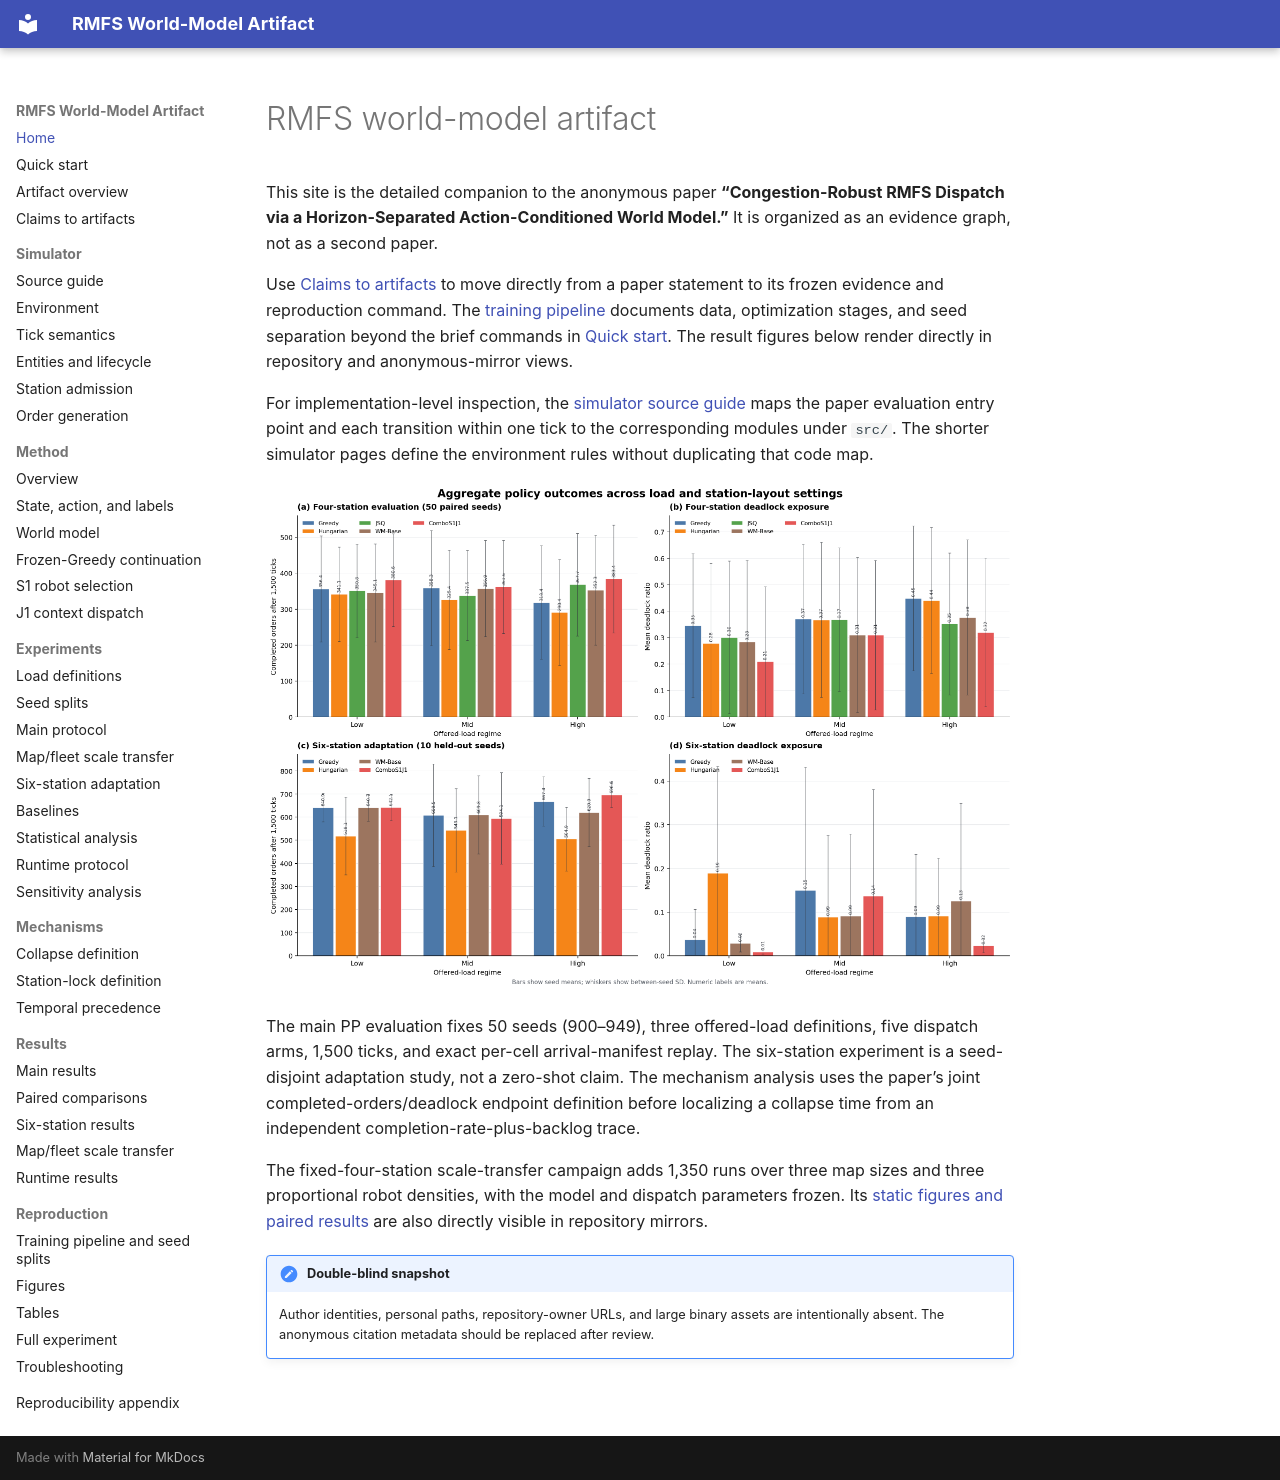

repository: YUXXX-T/rmfs-reproducibility-artifact · page: index.html · generator: mkdocs

# RMFS world-model artifact

This site is the detailed companion to the anonymous paper **“Congestion-Robust RMFS Dispatch via a Horizon-Separated Action-Conditioned World Model.”** It is organized as an evidence graph, not as a second paper.

Use [Claims to artifacts](claims_to_artifacts.md) to move directly from a paper statement to its frozen evidence and reproduction command. The [training pipeline](reproduction/training_pipeline.md) documents data, optimization stages, and seed separation beyond the brief commands in [Quick start](quickstart.md). The result figures below render directly in repository and anonymous-mirror views.

For implementation-level inspection, the [simulator source guide](simulator/source_guide.md)
maps the paper evaluation entry point and each transition within one tick to
the corresponding modules under `src/`. The shorter simulator pages define
the environment rules without duplicating that code map.

![Aggregate results across load and station layouts](assets/results_overview.png)

The main PP evaluation fixes 50 seeds (900–949), three offered-load definitions, five dispatch arms, 1,500 ticks, and exact per-cell arrival-manifest replay. The six-station experiment is a seed-disjoint adaptation study, not a zero-shot claim. The mechanism analysis uses the paper’s joint completed-orders/deadlock endpoint definition before localizing a collapse time from an independent completion-rate-plus-backlog trace.

The fixed-four-station scale-transfer campaign adds 1,350 runs over three map
sizes and three proportional robot densities, with the model and dispatch
parameters frozen. Its [static figures and paired results](results/density_scale_results.md)
are also directly visible in repository mirrors.

!!! note "Double-blind snapshot"
    Author identities, personal paths, repository-owner URLs, and large binary assets are intentionally absent. The anonymous citation metadata should be replaced after review.
